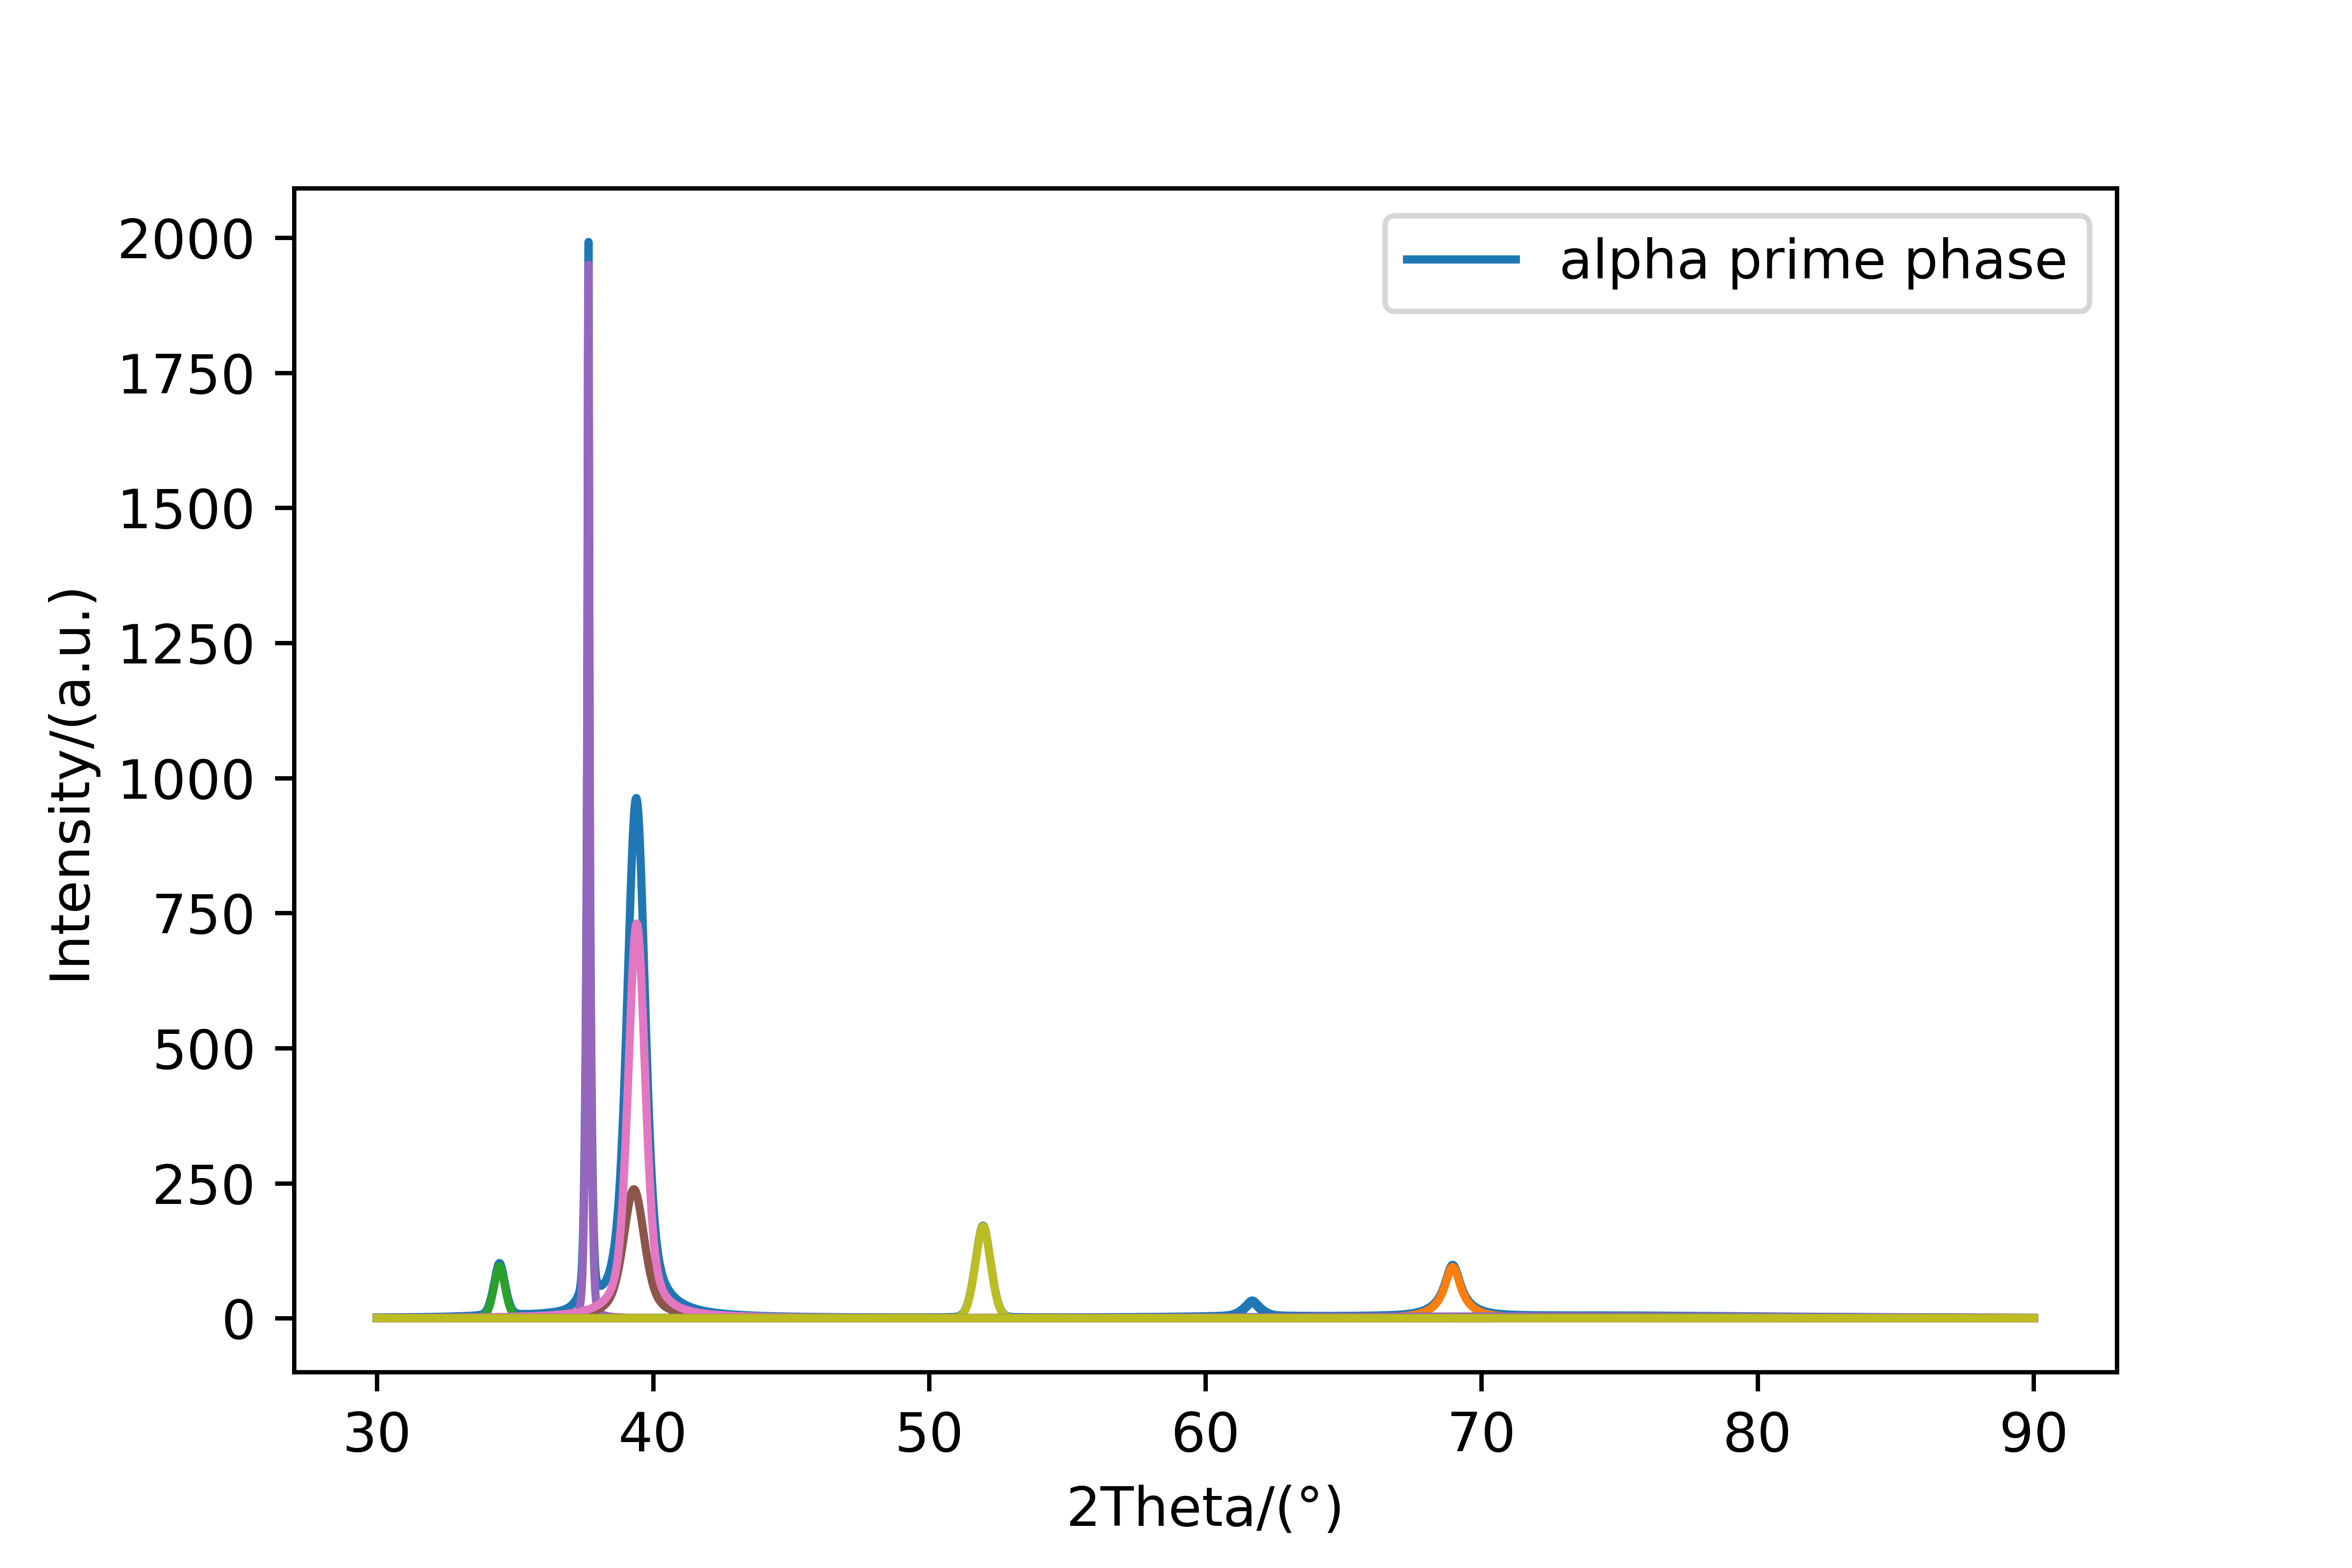

The data file committed next to this chart (first rows):
30.00173, 1.3099577277609022
30.02, 1.316
30.04, 1.322
30.06, 1.328
30.07, 1.334
30.09, 1.341
30.11, 1.347
30.13, 1.353
30.15, 1.359
30.17, 1.366
30.18, 1.372
30.2, 1.379
30.22, 1.385
30.24, 1.392
30.26, 1.398
30.28, 1.405
30.29, 1.412
30.31, 1.419
30.33, 1.426
30.35, 1.432
30.37, 1.439
30.39, 1.446
30.4, 1.454
30.42, 1.461
30.44, 1.468
30.46, 1.475
30.48, 1.482
30.49, 1.49
30.51, 1.497
30.53, 1.505
30.55, 1.512
30.57, 1.52
30.59, 1.527
30.6, 1.535
30.62, 1.543
30.64, 1.551
30.66, 1.559
30.68, 1.567
30.7, 1.575
30.71, 1.583
30.73, 1.591
30.75, 1.599
30.77, 1.608
30.79, 1.616
30.8, 1.624
30.82, 1.633
30.84, 1.642
30.86, 1.65
30.88, 1.659
30.9, 1.668
30.91, 1.677
30.93, 1.686
30.95, 1.695
30.97, 1.704
30.99, 1.713
31.01, 1.723
31.02, 1.732
31.04, 1.742
31.06, 1.751
31.08, 1.761
31.1, 1.77
... 3,228 more rows
